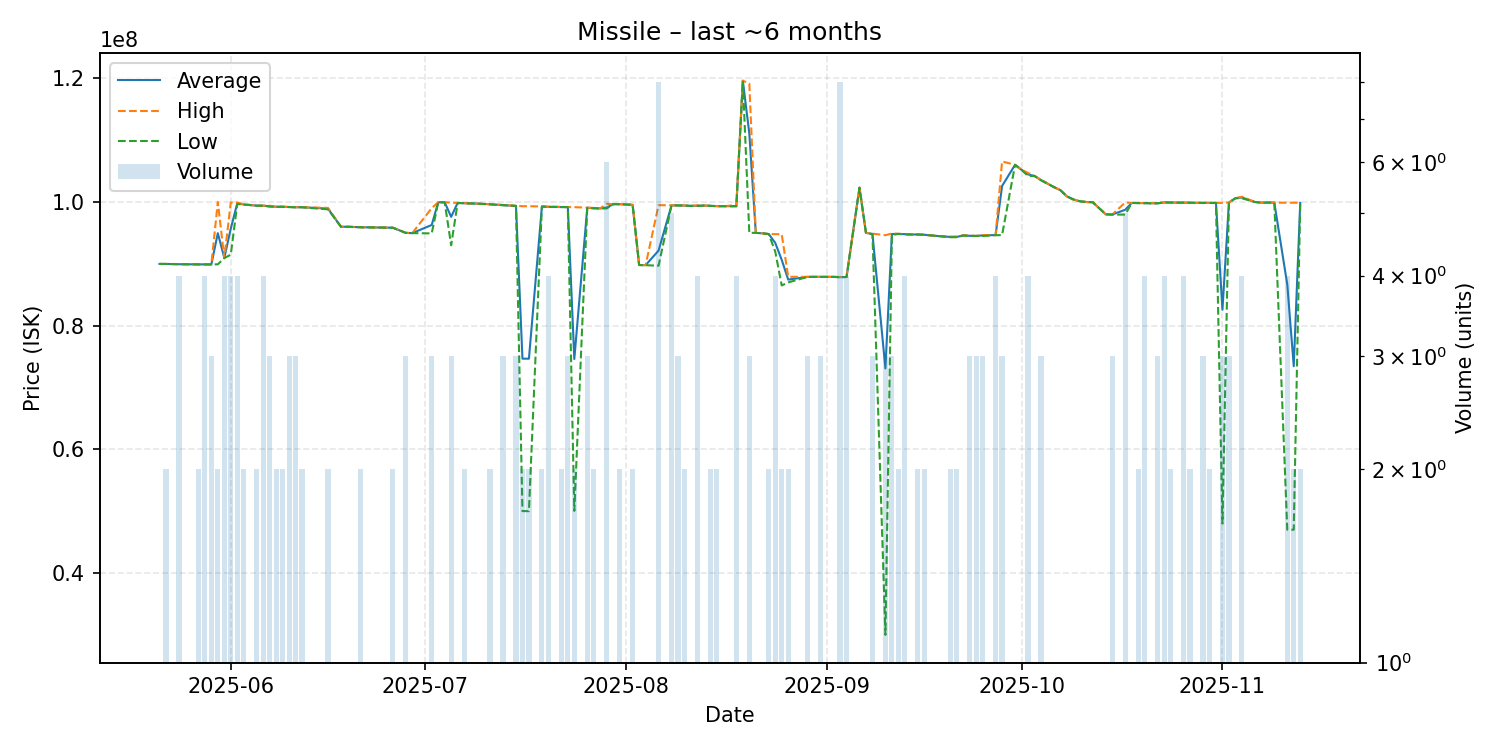

Source data for this figure (header and first rows):
date, average, highest, lowest, order_count, volume
2025-05-21, 89980000, 89980000, 89980000, 1, 1
2025-05-22, 89975000, 89980000, 89970000, 2, 2
2025-05-24, 89932500, 89960000, 89930000, 4, 4
2025-05-25, 89930000, 89930000, 89930000, 1, 1
2025-05-26, 89920000, 89920000, 89920000, 1, 1
2025-05-27, 89910000, 89920000, 89900000, 2, 2
2025-05-28, 89902500, 89910000, 89900000, 4, 4
2025-05-29, 89900000, 89900000, 89900000, 3, 3
2025-05-30, 94950000, 99990000, 89910000, 2, 2
2025-05-31, 90940000, 90955000, 90930000, 4, 4
2025-06-01, 95695000, 99915000, 91475000, 4, 4
2025-06-02, 99785000, 99905000, 99665000, 4, 4
2025-06-03, 99590000, 99610000, 99570000, 2, 2
2025-06-04, 99500000, 99500000, 99500000, 1, 1
2025-06-05, 99400000, 99400000, 99400000, 2, 2
2025-06-06, 99395000, 99400000, 99390000, 4, 4
2025-06-07, 99296667, 99390000, 99250000, 3, 3
2025-06-08, 99220000, 99220000, 99220000, 2, 2
2025-06-09, 99220000, 99230000, 99210000, 2, 2
2025-06-10, 99180000, 99185000, 99175000, 3, 3
2025-06-11, 99143333, 99150000, 99140000, 3, 3
2025-06-12, 99145000, 99150000, 99140000, 2, 2
2025-06-16, 98920000, 99040000, 98800000, 2, 2
2025-06-18, 95990000, 95990000, 95990000, 1, 1
2025-06-19, 95990000, 95990000, 95990000, 1, 1
2025-06-21, 95910000, 95910000, 95910000, 2, 2
2025-06-26, 95835000, 95840000, 95830000, 2, 2
2025-06-28, 95000000, 95000000, 95000000, 3, 3
2025-06-29, 94960000, 94960000, 94960000, 1, 1
2025-07-02, 96276667, 99000000, 94915000, 3, 3
2025-07-03, 99940000, 99940000, 99940000, 1, 1
2025-07-04, 99940000, 99940000, 99940000, 1, 1
2025-07-05, 97593333, 99890000, 93000000, 3, 3
2025-07-06, 99840000, 99840000, 99840000, 1, 1
2025-07-07, 99795000, 99800000, 99790000, 2, 2
2025-07-09, 99730000, 99730000, 99730000, 1, 1
2025-07-11, 99625000, 99650000, 99600000, 2, 2
2025-07-13, 99480000, 99500000, 99470000, 3, 3
2025-07-15, 99360000, 99365000, 99355000, 3, 3
2025-07-16, 74665000, 99310000, 50020000, 2, 2
2025-07-17, 74660000, 99310000, 50010000, 2, 2
2025-07-19, 99255000, 99260000, 99250000, 2, 2
2025-07-20, 99212500, 99240000, 99200000, 3, 4
2025-07-22, 99190000, 99200000, 99180000, 2, 2
2025-07-23, 99163333, 99170000, 99160000, 2, 3
2025-07-24, 74605000, 99160000, 50050000, 2, 2
2025-07-26, 99063333, 99080000, 99055000, 3, 3
2025-07-27, 98995000, 99030000, 98960000, 2, 2
2025-07-28, 98960000, 98960000, 98960000, 1, 1
2025-07-29, 99088333, 99700000, 98950000, 6, 6
2025-07-30, 99640000, 99640000, 99640000, 1, 1
2025-07-31, 99640000, 99640000, 99640000, 2, 2
2025-08-02, 99535000, 99540000, 99530000, 2, 2
2025-08-03, 89800000, 89800000, 89800000, 1, 1
2025-08-04, 89780000, 89780000, 89780000, 1, 1
2025-08-06, 92135000, 99480000, 89685000, 8, 8
2025-08-08, 99452000, 99460000, 99450000, 4, 5
2025-08-09, 99440000, 99445000, 99435000, 3, 3
2025-08-10, 99420000, 99430000, 99410000, 2, 2
2025-08-11, 99360000, 99360000, 99360000, 1, 1
... 80 more rows
